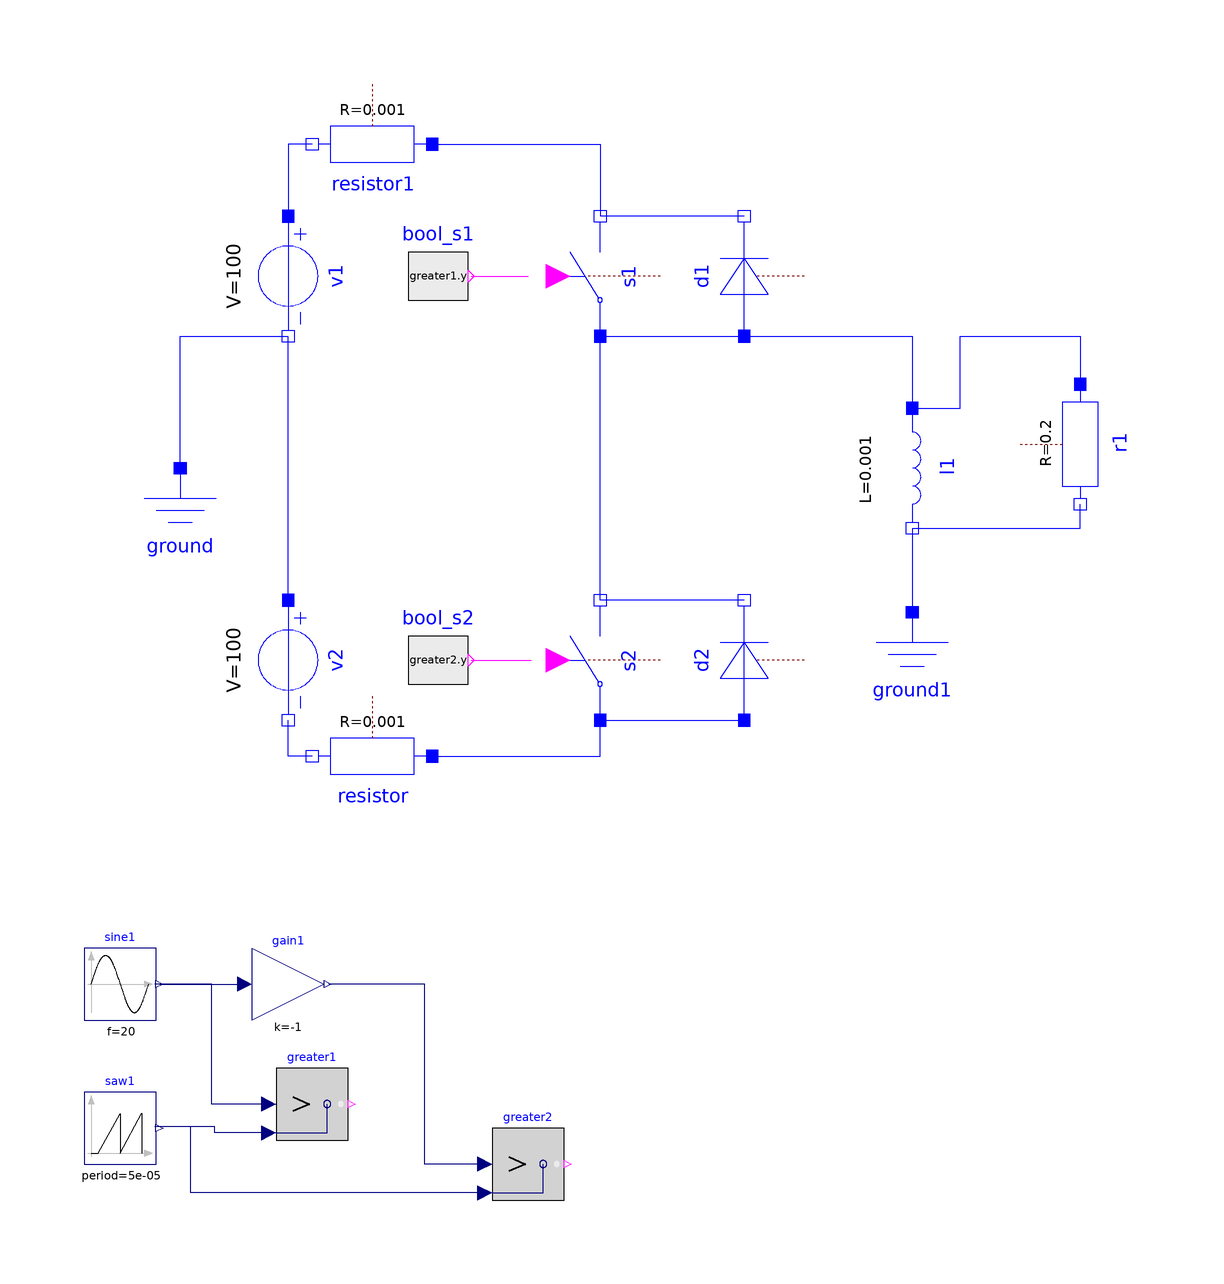

This picture is the connection diagram that the Modelica source below describes through its graphical annotations.

model Inv_Current
  Modelica.Blocks.Sources.BooleanExpression bool_s2(y = greater2.y) annotation(
    Placement(visible = true, transformation(origin = {-31, -6}, extent = {{-5, -10}, {5, 10}}, rotation = 0)));
  Modelica.Blocks.Sources.SawTooth saw1(amplitude = 1, period = 5e-5) annotation(
    Placement(visible = true, transformation(origin = {-84, -84}, extent = {{-6, -6}, {6, 6}}, rotation = 0)));
  Modelica.Electrical.Analog.Ideal.IdealDiode d2 annotation(
    Placement(visible = true, transformation(origin = {20, -6}, extent = {{-10, -10}, {10, 10}}, rotation = 90)));
  Modelica.Electrical.Analog.Sources.ConstantVoltage v1(V = 100) annotation(
    Placement(visible = true, transformation(origin = {-56, 58}, extent = {{-10, -10}, {10, 10}}, rotation = -90)));
  Modelica.Electrical.Analog.Sources.ConstantVoltage v2(V = 100) annotation(
    Placement(visible = true, transformation(origin = {-56, -6}, extent = {{-10, -10}, {10, 10}}, rotation = -90)));
  Modelica.Electrical.Analog.Basic.Ground ground annotation(
    Placement(visible = true, transformation(origin = {-74, 16}, extent = {{-10, -10}, {10, 10}}, rotation = 0)));
  Modelica.Electrical.Analog.Basic.Resistor resistor(R = 1e-3) annotation(
    Placement(visible = true, transformation(origin = {-42, -22}, extent = {{-10, -10}, {10, 10}}, rotation = 180)));
  Modelica.Electrical.Analog.Ideal.IdealClosingSwitch s1 annotation(
    Placement(visible = true, transformation(origin = {-4, 58}, extent = {{-10, -10}, {10, 10}}, rotation = 90)));
  Modelica.Blocks.Logical.Greater greater2 annotation(
    Placement(visible = true, transformation(origin = {-16, -90}, extent = {{-6, -6}, {6, 6}}, rotation = 0)));
  Modelica.Blocks.Math.Gain gain1(k = -1) annotation(
    Placement(visible = true, transformation(origin = {-56, -60}, extent = {{-6, -6}, {6, 6}}, rotation = 0)));
  Modelica.Electrical.Analog.Basic.Resistor r1(R = 0.2) annotation(
    Placement(visible = true, transformation(origin = {76, 30}, extent = {{-10, -10}, {10, 10}}, rotation = -90)));
  Modelica.Electrical.Analog.Basic.Resistor resistor1(R = 1e-3) annotation(
    Placement(visible = true, transformation(origin = {-42, 80}, extent = {{-10, -10}, {10, 10}}, rotation = 180)));
  Modelica.Blocks.Sources.Sine sine1(amplitude = 0.8, f = 20) annotation(
    Placement(visible = true, transformation(origin = {-84, -60}, extent = {{-6, -6}, {6, 6}}, rotation = 0)));
  Modelica.Blocks.Sources.BooleanExpression bool_s1(y = greater1.y) annotation(
    Placement(visible = true, transformation(origin = {-31, 58}, extent = {{-5, -10}, {5, 10}}, rotation = 0)));
  Modelica.Blocks.Logical.Greater greater1 annotation(
    Placement(visible = true, transformation(origin = {-52, -80}, extent = {{-6, -6}, {6, 6}}, rotation = 0)));
  Modelica.Electrical.Analog.Ideal.IdealDiode d1 annotation(
    Placement(visible = true, transformation(origin = {20, 58}, extent = {{-10, -10}, {10, 10}}, rotation = 90)));
  Modelica.Electrical.Analog.Ideal.IdealClosingSwitch s2 annotation(
    Placement(visible = true, transformation(origin = {-4, -6}, extent = {{-10, -10}, {10, 10}}, rotation = 90)));
  Modelica.Electrical.Analog.Basic.Inductor l1(L = 1e-3)  annotation(
    Placement(visible = true, transformation(origin = {48, 26}, extent = {{-10, -10}, {10, 10}}, rotation = -90)));
  Modelica.Electrical.Analog.Basic.Ground ground1 annotation(
    Placement(visible = true, transformation(origin = {48, -8}, extent = {{-10, -10}, {10, 10}}, rotation = 0)));
equation
  connect(bool_s1.y, s1.control) annotation(
    Line(points = {{-25.5, 58}, {-16, 58}}, color = {255, 0, 255}));
  connect(ground.p, v1.n) annotation(
    Line(points = {{-74, 26}, {-74, 48}, {-56, 48}}, color = {0, 0, 255}));
  connect(sine1.y, gain1.u) annotation(
    Line(points = {{-77.4, -60}, {-63.4, -60}}, color = {0, 0, 127}));
  connect(greater2.u1, gain1.y) annotation(
    Line(points = {{-23.2, -90}, {-33.2, -90}, {-33.2, -60}, {-49.2, -60}}, color = {0, 0, 127}));
  connect(greater1.u1, sine1.y) annotation(
    Line(points = {{-59.2, -80}, {-68.7, -80}, {-68.7, -60}, {-78.2, -60}}, color = {0, 0, 127}));
  connect(s2.p, d2.p) annotation(
    Line(points = {{-4, -16}, {20, -16}}, color = {0, 0, 255}));
  connect(s1.p, d1.p) annotation(
    Line(points = {{-4, 48}, {20, 48}}, color = {0, 0, 255}));
  connect(resistor1.p, s1.n) annotation(
    Line(points = {{-32, 80}, {-4, 80}, {-4, 68}}, color = {0, 0, 255}));
  connect(greater2.u2, saw1.y) annotation(
    Line(points = {{-23.2, -94.8}, {-72.2, -94.8}, {-72.2, -83.8}, {-78.2, -83.8}}, color = {0, 0, 127}));
  connect(greater1.u2, saw1.y) annotation(
    Line(points = {{-59.2, -84.8}, {-68.2, -84.8}, {-68.2, -83.8}, {-77.2, -83.8}}, color = {0, 0, 127}));
  connect(resistor.n, v2.n) annotation(
    Line(points = {{-52, -22}, {-56, -22}, {-56, -16}}, color = {0, 0, 255}));
  connect(resistor.p, s2.p) annotation(
    Line(points = {{-32, -22}, {-4, -22}, {-4, -16}}, color = {0, 0, 255}));
  connect(d1.n, s1.n) annotation(
    Line(points = {{20, 68}, {-4, 68}}, color = {0, 0, 255}));
  connect(d2.n, s2.n) annotation(
    Line(points = {{20, 4}, {-4, 4}}, color = {0, 0, 255}));
  connect(s2.n, s1.p) annotation(
    Line(points = {{-4, 4}, {-4, 48}}, color = {0, 0, 255}));
  connect(resistor1.n, v1.p) annotation(
    Line(points = {{-52, 80}, {-56, 80}, {-56, 68}}, color = {0, 0, 255}));
  connect(v2.p, v1.n) annotation(
    Line(points = {{-56, 4}, {-56, 48}}, color = {0, 0, 255}));
  connect(bool_s2.y, s2.control) annotation(
    Line(points = {{-25.5, -6}, {-15.5, -6}}, color = {255, 0, 255}));
  connect(d1.p, l1.p) annotation(
    Line(points = {{20, 48}, {48, 48}, {48, 36}}, color = {0, 0, 255}));
  connect(l1.n, ground1.p) annotation(
    Line(points = {{48, 16}, {48, 2}}, color = {0, 0, 255}));
  connect(l1.n, r1.n) annotation(
    Line(points = {{48, 16}, {76, 16}, {76, 20}}, color = {0, 0, 255}));
  connect(l1.p, r1.p) annotation(
    Line(points = {{48, 36}, {56, 36}, {56, 48}, {76, 48}, {76, 40}}, color = {0, 0, 255}));
  annotation(
    uses(Modelica(version = "4.0.0")));
end Inv_Current;